pico-8 play session: hold → + tap 🅾, after a click and taps of 🅾, ❎, 🅾+❎, 🅾 in the second before t = 0

[t = 1 s] hold → ~1s, tap 🅾 ~2×
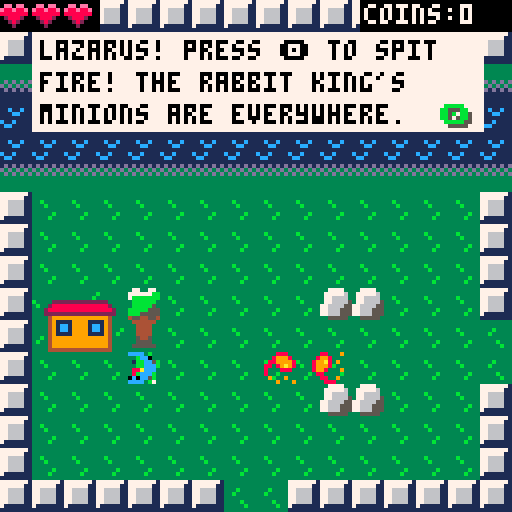
[t = 2 s] hold → ~2s, tap 🅾 ~4×
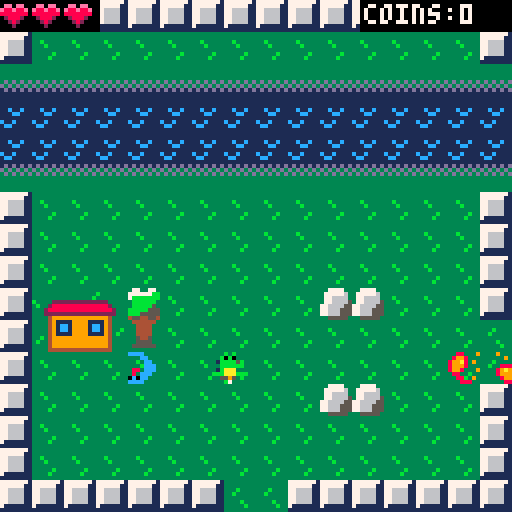
[t = 4 s] hold → ~4s, tap 🅾 ~7×
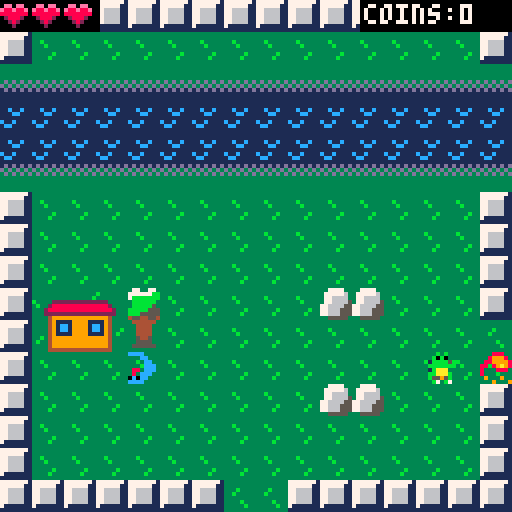
[t = 6 s] hold → ~6s, tap 🅾 ~10×
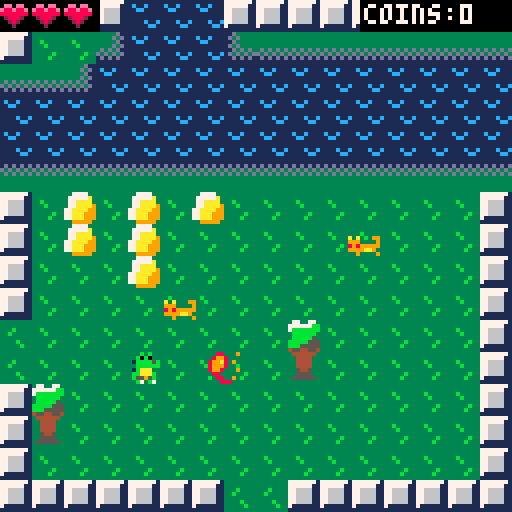
[t = 8 s] hold → ~8s, tap 🅾 ~14×
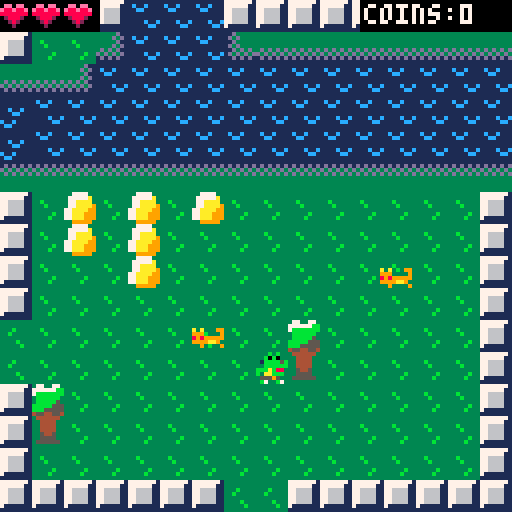

pico-8 cartridge
version 18
__lua__
--lazarus the lizard
--a simple rpg
wall=1
border=2
screenx=0
screeny=0
bulletdamage=1

screenx_old=-1
screenx_old=-1
hp=3
hpmax=3
money=0
string0="this message is a test"
string1="hooray for that"
showingstring=false
gameover=false
key0=false
key1=false
key2=false
bluefire=false
titlescreen=true
function _init()
	for y=0,16 do
		for x=0,16 do
			if (mget(x,y)==3) then
				player = new_player(x*8,y*8)
				--player = new_player(103*8,50*8)
				mset(x,y,1)
			end
		end
	end
	music(0)
	addnpcs()
end

function loadmap()
	ym = screeny/8
	xm = screenx/8
	for y=ym,ym+16 do
		for x=xm,xm+16 do
			if (mget(x,y)==9) then
				mset(x,y,1)
				e=new_enemy(x*8,y*8)
				e.numframes=0
				add(enemies,e)
			end
			if (mget(x,y)==29) then
				mset(x,y,1)
				e=new_enemy(x*8,y*8)
				e.numframes=0
				e.hp=2
				e.value=3
				e.shoots=true
				add(enemies,e)
			end
			
			if (mget(x,y)==129) then
				mset(x,y,96)
				e=new_enemy(x*8,y*8)
				e.numframes=0
				e.hp=2
				e.value=3
				e.shoots=true
				add(enemies,e)
			end
			
			if	(mget(x,y)==88)	then
				if(key0 and key1 and key2)then
					mset(x,y,01)
				end
			end
			if (mget(x,y)==30) then
				mset(x,y,27)
				e=new_enemy(x*8,y*8)
				e.numframes=0
				e.hp=2
				e.value=3
				e.shoots=true
				add(enemies,e)
			end
			
			if (mget(x,y)==10) then
				mset(x,y,27)
				e=new_enemy(x*8,y*8)
				e.numframes=0
				add(enemies,e)
			end
			
			if (mget(x,y)==25)then
				mset(x,y,1)
				e=new_enemy(x*8,y*8)
				e.initframe=25
				e.curframe=25
				e.value=2
				add(enemies,e)
			end
			if (mget(x,y)==26)then
				mset(x,y,27)
				e=new_enemy(x*8,y*8)
				e.initframe=25
				e.curframe=25
				e.value=2
				add(enemies,e)
			end
			if (mget(x,y)==46)then
				mset(x,y,27)
				e=new_enemy(x*8,y*8)
				e.initframe=25
				e.curframe=25
				e.value=5
				e.hp=2
				e.shoots=true
				add(enemies,e)
			end
			
			if (mget(x,y)==62)then
				mset(x,y,1)
				e=new_enemy(x*8,y*8)
				e.initframe=25
				e.curframe=25
				e.value=5
				e.hp=2
				e.shoots=true
				add(enemies,e)
			end
			
			if (mget(x,y)==128)then
				mset(x,y,96)
				e=new_enemy(x*8,y*8)
				e.initframe=25
				e.curframe=25
				e.value=5
				e.hp=2
				e.shoots=true
				add(enemies,e)
			end
			
			if (mget(x,y)==59)then
				mset(x,y,44)
				e=new_enemy(x*8,y*8)
				e.initframe=59
				e.curframe=59
				e.moves=false
				e.numframes=0
				e.takesdamage=false
				add(enemies,e)
			end
			
			if (mget(x,y)==43)then
				mset(x,y,44)
				e=new_enemy(x*8,y*8)
				e.initframe=43
				e.curframe=43
				e.moves=false
				e.numframes=0
				e.takesdamage=false
				add(enemies,e)
			end
			
			if (mget(x,y)==18 or mget(x,y)==23)then
				mset(x,y,44)
				e=new_npc(x*8,y*8,"",23)
				add(npc,e)
			end
		end
	end
	
end

function addnpcs()
	n1=new_npc(39*8,23*8,"",70)
	n1.text="the evil rabbit king"
	n1.text1="is threatening our land!"
	n1.text2="help us!"
	add(npc,n1)
	
	n1=new_npc(38*8,10*8,"",70)
	n1.text="the rocks that"
	n1.text1="are gold might mean"
	n1.text2="something important..."
	add(npc,n1)
	
	n1=new_npc(44*8,28*8,"",102)
	n1.text="hey there friend."
	n1.text1="ur a winner kiddo"
	n1.text2="don't u ever forget that."
	add(npc,n1)
	
	n1=new_npc(34*8,6*8,"",86)
	n1.text="to enter the rabbit king's"
	n1.text1="castle, you need 3 keys."
	n1.text2= "save reptile kind!"
	add(npc,n1)
	
	n1=new_npc(34*8,28*8,"",86)
	n1.text="visit the dragon shop"
	n1.text1="in the north to exchange"
	n1.text2= "coins for powerups."
	add(npc,n1)
	
	n1=new_npc(4*8,11*8,"",118)
	n1.text="lazarus! press 🅾️ to spit"
	n1.text1="fire! the rabbit king's"
	n1.text2= "minions are everywhere."
	add(npc,n1)
	
	n1=new_npc(99*8,2*8,"",86)
	n1.text="this key will help you"
	n1.text1="later on your quest!"
	n1.text2= "cost: 50 coins"
	add(npc,n1)
	
	n1=new_npc(103*8,2*8,"",86)
	n1.text="this extra hp lets you"
	n1.text1="take more damage!"
	n1.text2= "cost: 25 coins"
	add(npc,n1)
	
	n1=new_npc(107*8,2*8,"",86)
	n1.text="this blue fire"
	n1.text1="deals more damage!"
	n1.text2= "cost: 35 coins"
	add(npc,n1)
	
	n1=new_npc(102*8,12*8,"",86)
	n1.text="welcome! to buy an item,"
	n1.text1="stand on the tile by it."
	n1.text2= "make sure to bring coins."
	add(npc,n1)
	
	n1=new_npc(36*8,22*8,"",70)
	n1.text="hey lazarus. if you stand"
	n1.text1="in this health spring,"
	n1.text2= "your hp fills up!"
	add(npc,n1)
	
	add(doors,new_door(42*8,39*8,71*8,46*8,10,false))
	
	add(doors,new_door(71*8,47*8,42*8,40*8,0,false))
	add(doors,new_door(72*8,47*8,42*8,40*8,0,false))
	
	add(doors,new_door(70*8,32*8,87*8,30*8,10,true))
	add(doors,new_door(74*8,32*8,87*8,30*8,10,true))
	add(doors,new_door(70*8,16*8,87*8,30*8,10,true))
	add(doors,new_door(72*8,16*8,87*8,30*8,10,true))
	add(doors,new_door(79*8,5*8,87*8,30*8,10,true))
	add(doors,new_door(79*8,7*8,87*8,30*8,10,true))
	
	add(doors,new_door(95*8,21*8,51*8,53*8,0,false))
	add(doors,new_door(95*8,22*8,51*8,53*8,0,false))
	
	add(doors,new_door(42*8,8*8,103*8,14*8,0,false))
	
	add(doors,new_door(103*8,15*8,42*8,9*8,0,false))
	add(doors,new_door(104*8,15*8,42*8,9*8,0,false))
	
	add(doors,new_door(55*8,55*8,71*8,62*8,10,false))
	add(doors,new_door(71*8,63*8,55*8,56*8,0,false))
	add(doors,new_door(72*8,63*8,55*8,56*8,0,false))
	
	add(doors,new_door(102*8,48*8,103*8,46*8,10,false))
	add(doors,new_door(103*8,48*8,103*8,46*8,10,false))
	add(doors,new_door(104*8,48*8,103*8,46*8,10,false))
	add(doors,new_door(105*8,48*8,103*8,46*8,10,false))
	
	add(keys,new_key(1*8,62*8,0))
	add(keys,new_key(87*8,7*8,2))
	
	add(shops,new_shop_item(99*8,1*8,0,50))
	add(shops,new_shop_item(107*8,1*8,1,35))
	add(shops,new_shop_item(103*8,1*8,2,25))
	add(bosses,new_boss(97*8,35*8))
	
	add(npc,new_npc(115*8,43*8,"",70))
	add(npc,new_npc(117*8,43*8,"",70))
	add(npc,new_npc(121*8,43*8,"",86))
	add(npc,new_npc(123*8,43*8,"",118))
	
	add(npc,new_npc(114*8,44*8,"",118))
	add(npc,new_npc(116*8,44*8,"",86))
	add(npc,new_npc(120*8,44*8,"",86))
	add(npc,new_npc(122*8,44*8,"",102))
end

function collision(x,y,x2,y2)
	if(x>=x2-4 and y>=y2-4 and y<y2+4 and x<x2+4)then
		return true
	end
	return false
end

function collision2(x,y,x2,y2)
	if(x>=x2-8 and y>=y2-8 and y<y2+8 and x<x2+8)then
		return true
	end
	return false
end
-->8
--update
function _update()
	if(showingstring)then
		if(btnp(4))then
			showingstring=false
		end
	elseif(gameover==false and titlescreen==false)then
		foreach(npc,function(o) o:update() end)
		player:update()
		foreach(bosses,function(o) o:update() end)
		foreach(enemies,function(o) 
			if(o.x>screenx and o.y>screeny and o.x<screenx+128 and o.y<screeny+128)then	
				o:update() 
			end
		end)
		foreach(bullets,function(o) o:update() end)
		foreach(coins,function(o) o:update() end)
		if(hp<=0)then
			gameover=true
			sfx(19)
			music(63)
		end
	end
end
-->8
--draw
function _draw()
	cls()
	camera(screenx,screeny)
	map(0,0,0,0,128,128,0)
	if(gameover==false)then
		player:draw()
	end
	foreach(npc,function(o) o:draw() end)
	foreach(enemies,function(o) o:draw() end)
	foreach(bullets,function(o) o:draw() end)
	foreach(coins,function(o) o:draw() end)
	foreach(shops,function(o) o:draw() end)
	foreach(keys,function(o) o:draw() end)
	foreach(bosses,function(o) o:draw() end)
	camera(0,0)
	rectfill(0,0,24,7,0)
	rectfill(90,0,128,7,0)
	print("coins:"..money,91,1,7)
	palt(0,true)
	
	if(key0==true)then
		rectfill(0,120,8,128,0)
		spr(63,0,120)
	end
	if(key1==true)then
		rectfill(8,120,16,128,0)
		pal(14,7)
		pal(8,10)
		pal(2,9)
		spr(63,8,120)
		pal()
	end
	if(key2==true)then
		rectfill(16,120,24,128,0)
		pal(14,7)
		pal(8,12)
		pal(2,1)
		spr(63,16,120)
		pal()
	end
	
	if(hpmax>3)then
		rectfill(0,0,32,7,0)
		if(hp>3.5)then
			spr(56,24,0)
		elseif(hp>3)then
			spr(57,24,0)
		else
			spr(58,24,0)
		end
	end
	
	if(hp>2.5)then
		spr(56,16,0)
	elseif(hp>2)then
		spr(57,16,0)
	else
		spr(58,16,0)
	end
	
	if(hp>1.5)then
		spr(56,8,0)
	elseif(hp>1)then
		spr(57,8,0)
	else
		spr(58,8,0)
	end
	
	if(hp>.5)then
		spr(56,0,0)
	elseif(hp>0)then
		spr(57,0,0)
	else
		spr(58,0,0)
	end
	
	if(showingstring)then
		rectfill(8,8,120,32,7)
		print(string0,10,10,0)
		print(string1,10,18,0)
		print(string2,10,26,0)
		print("🅾️",111,27,5)
		print("🅾️",110,26,11)
	end
	
	if(ending)then
		rectfill(8,8,120,64,3)
		print("lazarus has saved",10,10,11)
		print("the land!",10,16,11)
		print("the rabbit king has been",10,24,11)
		print("defeated, and peace has been",10,30,11)
		print("restored!",10,36,11)
		print("thanks for playing! :)",10,48,11)
	end
	
	if(titlescreen)then
		rectfill(8,8,120,120,0)
		print("lazarus the lizard!",10,10,7)
		print("arrows - move lazarus",10,20,7)
		print("🅾️ - spit fire, talk",10,26,7)
		print("press 🅾️ to begin",32,96+8,7)
		
		print("the evil rabbit king has",10,48,7)
		print("taken over the land.",10,48+8,7)
		print("it's up to lazarus lizard",10,48+24,7)
		print("to defeat him.",10,48+32,7)
		spr(106,10,96,2,2)
		
		if(btn(4))titlescreen=false
	end
	
	if(gameover)then
		rectfill(8,8,120,64,2)
		print("lazarus has died. :(",10,10,8)
		print("press 🅾️ to restart",10,30,8)
		if(btnp(4))then
			player.x=2*8
			player.y=11*8
			player.tx=-1
			player.ty=-1
			hp=1
			music(0)
			gameover=false
		end
	end
	palt(0,false)	
end
-->8
--player
bulletsleft=2
bullets = {}
coins = {}
ending = false

function new_player(ix,iy)
	local p={
		x=ix,
		y=iy,
		tx=-1,
		ty=-1,
		lastmovex=0,
		lastmovey=0,
		--animation variables
		initframe=3,
		numframes=3,
		framedelay=4,
		framedelaycount=0,
		currentframe=3,
		animating=true,
		flipped=false,
		hurtcolor=0,
		bulletspeedx=2,
		bulletspeedy=0,
		
		move=function(self)
			self.animating=true
			self.initframe=3
			self.framedelay=4
			self.numframes=3
			
			
			if(self.ty!=-1) then
				if(self.ty>self.y) then
					self.y+=1
					self.initframe=35
				end
				if(self.ty<self.y) then
					self.y-=1
					self.initframe=19
				end
			end
			
			if(self.tx!=-1) then
				if(self.tx>self.x) then
					self.x+=1
					self.flipped=false
					self.initframe=3
				end
				if(self.tx<self.x) then
					self.x-=1
					self.flipped=true
					self.initframe=3
				end
			end
			if(self.tx==self.x) then
				self.tx=-1
			end
			
			if(self.ty==self.y) then
				self.ty=-1
			end
		end,	
		input=function(self)
		
			self.animating=false
			self.framedelay=4
			self.numframes=0
			if(btn(0)) then
				n=self.x-8
				self.lastmovex=-8
				self.lastmovey=0
				self.bulletspeedx=-2
				self.bulletspeedy=0
				if(fget(mget(n/8,self.y/8))!=wall) then
					self.tx=n
				end
			elseif(btn(1)) then
				n=self.x+8
				self.lastmovex=8
				self.lastmovey=0
				self.bulletspeedx=2
				self.bulletspeedy=0
				if(fget(mget(n/8,self.y/8))!=wall) then
					self.tx=n
				end
			elseif(btn(2)) then
				n=self.y-8
				self.lastmovey=-8
				self.lastmovex=0
				self.bulletspeedx=0
				self.bulletspeedy=-2
				if(mget(self.x/8,n/8)!=105 and fget(mget(self.x/8,n/8))!=wall) then
					self.ty=n
				end
			elseif(btn(3)) then
				n=self.y+8
				self.lastmovey=8
				self.lastmovex=0
				self.bulletspeedx=0
				self.bulletspeedy=2
				if(fget(mget(self.x/8,n/8))!=wall) then
					self.ty=n
				end
			end
		end,
		
		collide_enemies=function(self,e,kb)
			if(collision(self.x,self.y,e.x,e.y))then
				if(kb and(self.lastmovex!=0 or self.lastmovey!=0))then
					self.x-=self.lastmovex
					self.y-=self.lastmovey
				elseif(kb==true)then
					self.x-=e.lastmovex
					self.y-=e.lastmovey
				end
				
				if(kb==false)then
					e.remove(e)
				end
				
				self.tx=flr(self.x/8)*8
				self.ty=flr(self.y/8)*8
				hp-=e.damage
				sfx(6)
				self.hurtcolor=5
			end
			
		end,
		ending=function(self)
			ending=true
			self.tx=self.x+64
			music(17)
		end,
		update=function(self)
			if(not ending)then
				if(self.x>111*8)then
					self.ending(self)
				end
			end
			if(self.x==8*36 and self.y==8*23)then
				if(hp<hpmax)then
					hp=hpmax
					sfx(20)
				end
			end
			foreach(doors,function(d)
				if(collision(self.x,self.y,d.x,d.y))then
					music(d.mus)
					self.x=d.newx
					self.y=d.newy
					self.tx=-1
					self.ty=-1
					if(d.spawnenemy)then
						d.enemies(d)
					end
				end
			end)
			foreach(keys,function(d)
				if(collision(self.x,self.y,d.x,d.y))then
					sfx(21)
					if(d.col==0)then
						key0=true
					end
					if(d.col==1)then
						key1=true
					end
					if(d.col==2)then
						key2=true
					end
					del(keys,d)
				end
			end)
			foreach(shops,function(d)
				if(collision(self.x,self.y,d.x,d.y))then
					d.buy(d)
				end
			end)
			foreach(enemies,function(b)self.collide_enemies(self,b,true)end)
			foreach(bullets,function(b)
				if(b.player==false)then
					self.collide_enemies(self,b,false)
				end
			end)
			if(not ending and self.tx==-1 and self.ty==-1) then
				self.input(self)
			else
				self.move(self)
			end
			screenx=flr(self.x/128)*128
			screeny=flr(self.y/128)*128
			
			if(screenx!=screenx_old
				or screeny!=screeny_0ld) then
					screeny_old=screeny
					screenx_old=screenx
					loadmap()
			end
			
			
			if(showingstring==false and btnp(4) and bulletsleft>0)then
				sfx(4)
				b=new_fireball(self.x,self.y,self.bulletspeedx,self.bulletspeedy)
				b.player=true
				add(bullets,b)
				bulletsleft-=1
				if(self.bulletspeedx!=0)then
					self.initframe=51
					self.framedelay=20
					self.framedelaycount=0
				end
				if(self.bulletspeedy>0)then
					self.initframe=52
					self.framedelay=20
					self.framedelaycount=0
				end
			end
		end,
		
		draw=function(self)
			local cf=self.currentframe
			local fd=self.framedelay
			local inf=self.initframe
			local nf=self.numframes
			if(self.hurtcolor>0)then
				self.hurtcolor-=1
				pal(11,10)
				pal(10,11)
			end
			palt(15,true)
			spr(cf,self.x,self.y,1,1,self.flipped,false)
			palt(15,false)
			pal()
			self.framedelaycount+=1
			if(self.framedelaycount>=fd)then
				self.framedelaycount=0
				self.currentframe+=1
				
				if(self.currentframe>inf+nf) then
					self.currentframe=inf
					if(self.initframe==51)then
					self.initframe=3
					end
					if(self.initframe==52)then
					self.initframe=35
					end
				end
				if(self.currentframe<inf) then
					self.currentframe=inf
				end
			end
		end
	}
	return p
end

function new_fireball(ix,iy,isx,isy)
	local b={
		x=ix,
		y=iy,
		sx=isx,
		sy=isy,
		sprite=12,
		initsprite=12,
		maxspr=15,
		imgdelay=1,
		player=true,
		
		update=function(self)
			self.x+=self.sx
			self.y+=self.sy
			if(fget(mget(flr(self.x/8),flr(self.y/8)))==wall)then
				self.remove(self)
			end
			if(self.x<screenx or self.x>screenx+128 or self.y<screeny or self.y>screeny+128)then
				self.remove(self)
			end
		end,
		
		remove=function(self)
			del(bullets,self)
			if(self.player)then
				bulletsleft+=1
			end
		end,
		
		draw=function(self)
			self.imgdelay-=1
			if(self.imgdelay==0)then
				self.imgdelay=2
				self.sprite+=1
				if(self.sprite>self.maxspr)then
					self.sprite=self.initsprite
				end
			end
			
			palt(0,true)
			if(self.player)then
				if(bluefire)then
					pal(8,1)
					pal(9,12)
					pal(10,7)
				end
			end
			spr(self.sprite,self.x,self.y)
			palt(0,false)
			pal()
		end
	}
	return b
end

function new_coin(ix,iy,iv)
	local c={
		x=ix,
		y=iy,
		value=iv,
		sprite=7,
		sprdelay=2,
		update=function(self)
			self.sprdelay-=1
			if(self.sprdelay<0)then
				self.sprite+=1
				self.sprdelay=2
			end
			if(self.sprite>8)then
				self.sprite=7
			end
			
			if(collision(self.x,self.y,player.x,player.y))then
				sfx(5)
				money+=self.value
				del(coins,self)
			end
		end,
		draw=function(self)
			palt(0,true)
			spr(self.sprite,self.x,self.y)
			palt(0,false)
		end
	}
	return c
end
-->8
--enemies
enemies = {}
function new_enemy(ix,iy)
	local e =
	{
		x=ix,
		y=iy,
		initframe=9,
		numframes=1,
		curframe=9,
		frametick=0,
		tx=-1,
		ty=-1,
		tk=0,
		lastmovex=8,
		lastmovey=0,
		damage=.5,
		value=1,
		moves=true,
		hp=1,
		takesdamage=true,
		damagecolors=0,
		shoots=false,
		select_location=function(self)
			r=flr(rnd(4))
			if(self.shoots)then
				r=flr(rnd(8))
			end
			if(r==0)then
				n=self.x+8
				if(fget(mget(n/8,self.y/8))!=wall
						and fget(mget(n/8,self.y/8))!=border ) then
					self.tx=n
					self.lastmovex=8
					self.lastmovey=0
				end
			elseif(r==1)then
				n=self.x-8
				if(fget(mget(n/8,self.y/8))!=wall
						and fget(mget(n/8,self.y/8))!=border ) then
					self.tx=n
					self.lastmovex=-8
					self.lastmovey=0
				end
			elseif(r==2)then
				n=self.y+8
				if(fget(mget(self.x/8,n/8))!=wall
				and fget(mget(self.x/8,n/8))!=border) then
					self.ty=n
					self.lastmovex=0
					self.lastmovey=8
				end
			elseif(r==3)then
				n=self.y-8
				if(fget(mget(self.x/8,n/8))!=wall
				and fget(mget(self.x/8,n/8))!=border) then
					self.ty=n
					self.lastmovex=0
					self.lastmovey=-8
				end
			else
				sfx(11)
				b=new_fireball(self.x,self.y,self.lastmovex/4,self.lastmovey/4)
				b.player=false
				b.sprite=11
				b.initsprite=11
				b.maxspr=11
				b.damage=self.damage
				add(bullets,b)
				self.tk=0
			end
			
			if(self.tx!=-1 or self.ty!=-1) then
				self.tk=0
			end
		end,
		move=function(self)
			self.numframes=1
			spd=1
			if(self.initframe==25)then
				spd=1
			end
			
			if(self.ty!=-1) then
				if(self.ty>self.y) then
					self.y+=spd
				end
				if(self.ty<self.y) then
					self.y-=spd
				end
			end
			
			if(self.tx!=-1) then
				if(self.tx>self.x) then
					self.x+=spd
				end
				if(self.tx<self.x) then
					self.x-=spd
				end
			end
			if(self.tx==self.x) then
				self.tx=-spd
			end
			
			if(self.ty==self.y) then
				self.ty=-spd
			end
		end,
		
		update=function(self)
			self.tk+=1
			spd=15
			if(self.initframe==25)then
				spd=5
			end
			if(self.moves==true and self.tk>=spd and 
			self.tx==-1 and 
			self.ty==-1) then
				self.select_location(self)
			elseif(self.moves==true and self.tx!=-1 or self.ty!=-1)then
				self.move(self)
			end
			
			foreach(bullets,function(o) 
				if(collision(self.x,self.y,o.x,o.y))then
					if(o.player)then
						if(self.takesdamage==true)then
							self.die(self)
							o.remove(o)
						end
					end
				end
			end)
		end,
		remove=function(self)
			self.die(self)
		end,
		die=function(self)
			sfx(7)
			self.hp-=bulletdamage
			if(self.hp<=0)then
				del(enemies,self)
				add(coins,new_coin(self.x,self.y,self.value))
			else
				self.damagecolors=6
			end
		end
		,
		draw=function(self)
			palt(0,true)
			
			
			if(self.damagecolors>0)then
				pal(9,7)
				pal(8,7)
				self.damagecolors-=1
			elseif(self.hp==2)then
				pal(9,12)
				pal(10,1)
				pal(8,4)
				pal(12,15)
				pal(4,11)
			end
			
			if(self.frametick>7)then
				self.frametick=0
				self.curframe+=1
			else
				self.frametick+=1
			end
			if(self.curframe>self.numframes+self.initframe)then
				self.curframe=self.initframe
			end
			spr(self.curframe,self.x,self.y)
			pal()
			palt(0,false)
		end
	}
	return e
end


-->8
--villages
npc={}
doors={}
keys={}
function new_key(ix,iy,c)
	local k={
	x=ix,
	y=iy,
	col=c,
	draw=function(self)
		palt(0,true)
		if(self.col==1)then
			pal(14,7)
			pal(8,10)
			pal(2,9)
		end
		if(self.col==2)then
			pal(14,7)
			pal(8,12)
			pal(2,1)
		end
		spr(63,self.x,self.y)
		palt(0,false)
		pal()
	end
	}
	return k
end
function new_door(ix,iy,nx,ny,m,spe)
	local d = {
	x=ix,
	y=iy,
	newx=nx,
	newy=ny,
	mus=m,
	spawnenemy=spe,
	enemies=function(self)
		e=new_enemy(83*8,29*8)
		e.initframe=25
		e.curframe=25
		e.value=5
		e.hp=2
		e.shoots=true
		add(enemies,e)
		e=new_enemy(87*8,26*8)
		e.initframe=25
		e.curframe=25
		e.value=5
		e.hp=2
		e.shoots=true
		add(enemies,e)
		e=new_enemy(90*8,26*8)
		e.initframe=25
		e.curframe=25
		e.value=5
		e.hp=2
		e.shoots=true
		add(enemies,e)
		e=new_enemy(92*8,19*8)
		e.initframe=25
		e.curframe=25
		e.value=5
		e.hp=2
		e.shoots=true
		add(enemies,e)
		e=new_enemy(82*8,20*8)
		e.initframe=25
		e.curframe=25
		e.value=5
		e.hp=2
		e.shoots=true
		add(enemies,e)
	end
	}
	return d
end
function new_npc(ix,iy,is,isprite)
	local n = {
		x=ix,
		y=iy,
		text=is,
		text1="",
		text2="",
		sprite=isprite,
		curframe=isprite,
		frametick=0,
		
		update=function(self)
			if(abs(player.x-self.x)<=8 and abs(player.y-self.y)<=8)then
				if(btnp(4) and self.text!="")then
					showingstring=true
					string0=self.text
					string1=self.text1
					string2=self.text2
					sfx(12)
				end
			end
		end,
		
		drawmessagebox=function(self)
		
		end,
		
		draw=function(self)
			palt(0,false)
			palt(15,true)
			self.frametick+=1
			if(self.frametick>8)then
				self.curframe+=1
				self.frametick=0
				if(self.sprite+1<self.curframe)then
					self.curframe=self.sprite
				end
			end
			spr(self.curframe,self.x,self.y)
			palt(15,false)
		end
	}
	return n
end
-->8
--shop items
shops={}
function new_shop_item(ix,iy,i,pr)
	local i={
	x=ix,
	y=iy,
	col=c,
	item=i,
	price=pr,
	buy=function(self)
		if(self.item==0 and money>=self.price)then
			sfx(21)
			key1=true
			del(shops,self)
			money-=self.price
		end
		if(self.item==1 and money>=self.price)then
			sfx(21)
			bluefire=true
			bulletdamage=2
			del(shops,self)
			money-=self.price
		end
		if(self.item==2 and money>=self.price)then
			sfx(21)
			hpmax=4
			hp+=1
			del(shops,self)
			money-=self.price
		end
	end,
	draw=function(self)
		print(self.price,self.x+8,self.y+8,7)
		if(self.item==0)then
			pal(14,7)
			pal(8,10)
			pal(2,9)
			spr(63,self.x+8,self.y)
			pal()
		end	
		if(self.item==1)then
			pal(8,1)
			pal(9,12)
			pal(10,7)
			spr(12,self.x+8,self.y)
			pal()
		end	
		if(self.item==2)then
			spr(56,self.x+8,self.y)
			pal()
		end	
	end
	}
	return i
end
-->8
--bosses
bosses = {}
function new_boss(ix,iy)
	local e =
	{
		x=ix,
		y=iy,
		sx=1.5,
		damage=1,
		initframe=76,
		curframe=76,
		frametick=4,
		hp=10,
		deathframe=0,
		damaged=false,
		takedamage=function(self)
			if(not self.damaged)then
				self.hp-=bulletdamage
				self.frametick=8
				self.damaged=true
				if(self.hp<=0)then
					music(99)
				end
			end
		end,
		update=function(self)
			foreach(bullets,function(o) 
				if(collision2(self.x,self.y,o.x,o.y))then
					if(o.player)then
						o.remove(o)
						sfx(7)
						self.takedamage(self)
					end
				end
			end)
			if(player.x>96*8 and player.y<47*8 and player.y>32*8)then
				if(not self.damaged and self.hp>0)then
					self.x+=self.sx
				end
				if(self.x>109*8)then
					self.sx=-1.5
				end
				if(self.hp>0 and rnd(40/(11-self.hp))<1)then
					sfx(11)
					b=new_fireball(self.x+8,self.y+8,0,2)
					b.player=false
					b.sprite=117
					b.initsprite=117
					b.maxspr=117
					b.damage=self.damage
					add(bullets,b)
				end
				if(self.x<96*8)then
					self.sx=1.5
				end
			else
				self.hp=10
			end
		end,
		draw=function(self)
			if(self.damaged)then
				pal(6,15)
				pal(15,11)
			end
			if(self.deathframe>=1)then
				pal(10,8)
			end
			if(self.deathframe>=2)then
				pal(15,8)
			end
			if(self.deathframe>=3)then
				pal(6,8)
			end
			if(self.deathframe>=4)then
				pal(1,8)
			end
			if(self.deathframe>=5)then
				pal(5,8)
			end
			if(self.deathframe>=7)then
				del(bosses,self)
				mset(110,41,96)
				mset(111,41,96)
				mset(110,42,96)
				mset(111,42,96)
				sfx(23)
			end
			spr(self.curframe,self.x,self.y,2,2)
			self.frametick-=1
			if(self.frametick==0)then
				if(self.hp<=0)then
					self.deathframe+=1
					self.frametick=8
					for b in all(bullets) do del(bullets,b) end
					sfx(22)
				else
					self.frametick=4
				end
				self.damaged=false
				if(self.curframe==76)then
					self.curframe=78
				elseif(self.curframe==78)then
					self.curframe=76
				end
			end
			pal()
			rectfill(101*8,33*8,106*8,33*8+4,9)
			rectfill(101*8,33*8,106*8-(self.hp*4),33*8+4,5)
			rectfill(101*8,34*8,105*8,35*8-2,7)
			print("boss hp",101.5*8-1,34*8+1,0)
		end
	}
	return e
end
__gfx__
000000003333333377777771fffbfbfffffbfbfffffbfbfffffbfbff000770000007700000000000000000000000000090009000008800090008880000888000
000000003333333377777711ffb0b0ffffb0b0ffffb0b0ffffb0b0ff007aaa000007a00000000000000000000000000000900090089980000089998009008800
0000000033b3333377666611f1bbbb5bf1bbbb5bf1bbbb5bf1bbbb5b07a44a90000aa000a0a0009900000000000ee00000000008899a80900889999800000880
00000000333b333377666611ffbbbbbbffbbbbbbffbbbbbbffbbbbbb07a49a90000aa00099900009a0a0009900e88200088800088999800088089a9890008998
000000003333333377666611f1baaafff1baaafff1baaafff1baaaff07a49a90000aa000898999999990000900e8820089a98088899800098000888000089998
0000000033333b3377666611fbbaaabfffbbbaf7fbbaaabfbbbaaabb07a49a90000aa0009999aa9089899999000220008999988008800000800000000908a998
000000003333b33371111111fb5595bfbb5595bbfb5595bfff5595ff00aaa900000a9000000900909999aa900000000008999800008800900900090000089980
000000003333333311111111ffb7fb7f7fffffffffb7fb7ffffb7fff000990000009900000090090009000090000000000888000000888000009000990008800
000000003377773311111111fffbfbfffffbfbfffffbfbfffffbfbff11111111111111110000000000000000a9aaaaaa3333333333333333aaaaaaaa33333333
00000000377777631c11c111ffbbbbbfffbbbbbfffbbbbbfffbbbbbf1c11c111111111114840000000000000aaaaaa9a3333333333333333aaaaaaaa33333333
000000003776666311cc1111ffbb1bbfffbb1bbfffbb1bbfffbb1bbf11cc1111111111118888000048400000aaaaaaaaa3a3a3a333333333aaaaaaaaa3a3a333
000000003776666511111111ffbbbbbfffbbbbbfffbbbbbfffbbbbbf1111111111c11c118008800088880000aa9aaaaaaaaaaaaa33331113aaaa111aaaa9aa33
000000007766665511111111fbbb1bbbfbbb1bbbfbbb1bbbfbbb1bbb11111111111cc111008c880080088080aaaaaa9aaaa9aaaa33331333aaaa1aaa9aaaa333
00000000776665551111c11cfbbbbbbbfbbbbbbffbbbbbbbffbbbbbb1111c11c11111111008c8808008c88809aaaaaaaaaaaaaaa33333133aaaaa1aaaaaaaa33
000000007766655511111cc1ff55555fff55555fff55555fff55555f11111cc1c11c1111000cc888000cc800aaaaaaa99aaaaaaa33333313aaaaaa1aaaaaa333
000000003355555311111111ffbfffbfffffffbfffbfffbfffbfffff111111111cc111110008080000880880aaaa9aaaaaaa9aaa33331113aaaa111aaaaaaa33
000000003773377333333333fffbfbfffffbfbfffffbfbfffffbfbff33333333111111113333d3d111d33333aaaaaaaaaaaaaaaaa9aaaa33a1111aaaaaa9aa33
00000000777777bb33333333ffb0b0bfffb0b0bfffb0b0bfffb0b0bf333333331d1d1d1d33333d111d3d3333aaaaa9aaaaaaa9aaaaaaa333a1aaaaaaaaaaa333
000000007bbbbbbb333b3333ff5bbb5fff5bbb5fff5bbb5fff5bbb5f33333333d3d3d3d33333d3d111d33333aaaaaaaaaa9aaaaaaaaaaa33a11aaaaaaaaaaa33
000000003bbbbbb333b33333ffbbbbbfffbbbbbfffbbbbbfffbbbbbf333333333d3d3d3d33333d111d3d3333aaaaaaa9aaaaaaaaaaa9a333a1aa111aaaaa9333
000000003bbbbb5333333333fbaaaaabfbaaaaabfbaaaaabfbaaaaab3d3d3d3d333333333333d3d111d33333a9aaaaaaaaaaaaa99aaaaa33a1aa1aaaaaaaaa33
00000000bbbbb5553333b333fbaaaaabff7aaaabfbaaaaabfbaaaa7fd3d3d3d33333333333333d111d3d3333aa7777aaaaaa9aaaaaaaa333aaaaa1aaa3a3a333
00000000bbb5555533333b33ff55955fffb5955fff55955fff5595bf1d1d1d1d333333333333d3d111d33333a77bb77aaaaaaaaaaaaaaa33aaaaaa1a33333333
000000004554455433333333ff7fff7fffffffffff7fff7fffffffff111111113333333333333d111d3d3333a73bbb7a9aaaaaaaaaaaa333aaaa111a33333333
000000003444444311111111fffbfbfffffbfbff1111111111d3333333333d11000000000000000000000000abbbb3b3aa6666aaff4444ff3111133300000000
000000003344443311d1d1d1ffb0b0ffffb0b0bf1d1d1d111d3d33333333d3d10ee0ee000ee0110001101100ab3bbbbaa666665af499991f313333330ee00000
00000000334444331d3d3d3df1bbbb5bff5bbb5fd3d3d3d111d3333333333d11e88e88e0e88e1110111111103bbbbb3aa665555a499aa45031133333e00e0000
000000003344443311d3d3d3ffbbbbbbffb888bf3d3d3d111d3d33333333d3d1888888808888111011111110abbbbbbaa6655551441a910031331113e0088888
00000000335445331d3d3333bbbab88ffbb888bb3333d3d111d3d3d33d3d3d11028882000288110001111100a3b3bb3366555511494444503133133380080808
000000003355553311d33333bfaabbbfffabbbaf33333d111d3d3d3dd3d3d3d1002820000028100000111000933bb33966555111494444503333313380020002
00000000355555531d3d3333f55595ffff55955f3333d3d111d1d1d11d1d1d110002000000020000000100009333333966555111495555503333331302200000
000000003333333311d33333fb7ffb7ff7bfffb733333d111111111111111111000000000000000000000000a999999aaa11111a000000003333111300000000
333333333333333333333333333333333333333333333333ffffffffffffffff33777733333333333337c3333333333300000600060000000000060006000000
3333333333333333b33333333333333333333333b3333333ffffffffffffffff377777a333333333337ccc333333333300006f606f60000000006f606f600000
333333333333333b33333333333333333333333b33333333ffffffffffffffff377aaaa3333333e337ccccc33e3333330000af606fa000000000af606fa00000
b33332222222222222233333b33331111111111111133333ffffffffffffffff377aaaa933333e8833555533e88333330000afa8afa000000000afa8afa00000
3b33288888888888888233333b331cccccccccccccc133331b1fcccfffffcccf77aaaa993333e8888361163e888833330000aaaaaaa000000000aaaaaaa00000
3332888888888888888823333331cccccccccccccccc1333bbbccccc1b1ccccc77aaa99933333515331cc1335153333300006166616000000000616661600000
333222222222222222222333333111111111111111111333fffcccccbbbccccc77aaa999333331c1331111331c13333300066116116600000006611611660000
333349999999999999943333333349999999999999943333fffbfffbfffbfffb3399999333333716336666336163333300066666666600000006666666660000
333349111199991111943333333333333333333333333333ffffffffff77f4ff7777777533333766666116666663333300066161616600000006616161660000
3333491cc199991cc1943333333333377777777773333333ff77f4fff88ff4ff7cc6666533337766661cc1666665333300006616166066000660661616600000
3333491cc199991cc19433b3333337777777777666633333f88ff4ff817844f47cc6666533337611161111611165333300066666666666000666666666660000
333349111199991111943b33333377766000000666663333817844f488888ff47c6aa6653333761c16000061c1653333006666fff6666000006666fff6666000
33b34999999999999994333333377666600000066666533388888ff4ffa88848766aa6653333761c10000001c165333300666fffff60000000006fffff666000
3b3349999999999999943333337766666000000666665533ffa88848ffaa8888766a688533337611100000011165333300006fff666660000066666fff600000
333349999999999999943333337766666000000666655533ffaaa888ff8aa8ff7666688533337666600000066655333300666660656560000065656066666000
333344444444444444443333335555555000000555555533f78f78fff78f78ff5555585533337666500000055555333300656560000000000000000065656000
666656651999999166667667666666666666666666666666ffffffffffffffff28282828c1c1c1c10000bb0bb000000000000000000000000000000000000000
6566666610000001676666666666866666cccc6666aaaa66ffffffffffffffff828282821c1c1c1c000b77b77b00000000000000000000000000000000000000
666667661000000166666766668886666c6666c66a6666a6ffffffffffffffff28282828c1c1c1c1001b71771b00000000000000000000000000000000000000
666666661000000166666666666686666c6666c66666aa66fffffffdfffffffd828282821c1c1c1c011b71771b00000000000000000000000000000000000000
666766669000000966676666666686666666cc66666666a6fffffffa0d0ffffa28282828c1c1c1c1001bbbbbbbb3b30000000000000000000000000000000000
6666666690000009666666666666866666cc66666a6666a60d0dadddddddaddd828282821c1c1c1c000bbbbbbbbbbb0000000000000000000000000000000000
656666769000000967666676668888866cccccc666aaaa66ddddddadffddddad28282828c1c1c1c1001bbbbbbbbbbb0000000000000000000000000000000000
666666664000000466666666666666666666666666666666ffdfffdffffdfdff828282821c1c1c1c011bbbaaaa00000000000000000000000000000000000000
111111111111111177777777ccc11ccc0000000000aaaa00ccccfffffffccccf6dddddd66666666600bbbbaaaab0000000000000000000000000000000000000
1cccccc117ccccc17bbb0bb3cc1771cc000000000a9999a0fffccffffccccfff6d555516666776660bbbbbaaaabb000000000000000000000000000000000000
17cccc711ccc7c717b0000b3c17ccc1c00000000a988889affffccffcccfffff66d5516666777766bbbbbbaaaabbb00000000000000000000000000000000000
1cccccc11cccccc170bb0bb317ccccc100000000a98ff89affffcccffccccfff66d5516666777766bbb5555955bbb00000000000000000000000000000000000
1ccc7cc11cccc7c17b0000b317ccccc100000000a98ff89af88fcccff88cccff66d55166677777167b755559557b700000000000000000000000000000000000
17ccccc117ccccc17bb0bb0371cccc1700000000a988889af8fcccfff8ffcccf66d5516667777116000bbb0bbb00000000000000000000000000000000000000
1cccc7c11ccc7cc17b0000b3cc1cc17c000000000a9999a00c0ccfff0c0cccff6d55551667771116000bbb0bbb00000000000000000000000000000000000000
111111111111111133303333ccc117cc0000000000aaaa00ccccffffcccccfff6d11111666111166000b7b7b7b70000000000000000000000000000000000000
2020202020202020202020202020202020202020202020222220202020202020202121212121212121212121212121212121a220202020222220202020202020
20202020202026202620262020202020ffffffffffffffffffffffffffffffff2020202020202020202020202020202020202020202020202020202020202020
20101010101010101010101010101020201010101010101010101210101010202021212121212121212121212121212121231010101010101010101010101020
20060606062036204620562006060620ffffffffffffffffffffffffffffffff2086868686868686868686868686862020060606060606060606060606060620
20101010101010101010101010101020201010101011101010101310101010202082828282828282828282532121212121a21010101010101010101010101020
20060606060606060606060606060620ffffffffffffffffffffffffffffffff2086868686868686868686868686862020060606060606060606060606060620
20c1c1c1c1c1c1c1c1c1c1c1c1c1c12020c1c1c1c1c1c1c1c1c1c1c1c1c1c12020c1c1c1c1f11010101010105321212121a21010101010101010101010101020
20060606060606060606060606060620ffffffffffffffffffffffffffffffff2086868686868686868686868686862020060606060606060606060606060620
20b1b1b1b1b1b1b1b2b1b1b1b1b1b12020b1b1b1b1b1b1b1b1b1b1b1b1b1b12020b1b1b1b1b1f110101010101053212121a21010101010101010101010101020
20060606060606060606060606060620ffffffffffffffffffffffffffffffff2086868686868686868686868686862020060606060606060606060606060620
20b1b1e2b1b1b1b1b3b1b1b1b1b1b12020b1b1b1b1b1b1b1b1b1b1b1b1b1b12020b1b1b1b1b1b1f1111010101110532121a21010101010101010101210121020
20060606060606060606060606060620ffffffffffffffffffffffffffffffff2020969696969696969696969696202020060606060606060606060606060620
20b1b1b1b1b1b1b1b1b1b1b1b1b1b12020b1b1b2b1b1b1b1b1b1b1c3c3b1b2c2c2b1b1b1b1b1b1d2121010101210108282101010101110101010101310131020
20060606060606060606060606060620ffffffffffffffffffffffffffffffff2020060606060606060606060606202020060606060606060606060606060620
20b1b1b2b1a1b1b1b1b1b1b2b1e2b1c2c2b1b1b3b1b1b1b1b1b1b1b1c3b1b3c2c2b1b1b1b1b1b1d2133545551310102222101010101010101010101010101020
20060606060606060606060606060620ffffffffffffffffffffffffffffffff2020060606060606060606060606202020060606060606060606060606060620
20b1b1b3b1b1b1b1b1b1b1b3b1b1b1c2c2b1b1b1b1b1a1b1b1b1b1b1b1b1b12020b1b1b1b1b1b1d211d1d1d11110102222101011101010101010101010101020
20060606060606060606060606060620ffffffffffffffffffffffffffffffff2020868686868686868686868686202020060606060606060606060606060620
20b1b1b1b1b1b1b2b1b1b1b1b1b1b12020c3b1b1b1b1b1b1b1b1b1b1b1b1b12020b1b1b1b1b1b1d2101010101010102020101010101010101010101010101120
20060606060606060606060606060620ffffffffffffffffffffffffffffffff2020868686868686868686868686202006060606060606060606060606060620
20b2b1b1b1b1b1b3b1b1b1b1b1b2b12020c3c3a1b1b1b1b1b1b1b1b1b1b1b12020b1b1b1b1b1b1f2101010101010102020101010101010101010101010101020
20060606060606060606060606060620ffffffffffffffffffffffffffffffff2020868686868686868686868686202006060606060606060606060606060620
20b3b1b1b1b1b1b1b1b1b1b1b1b3b12020b1b1b1b1b1b1b1b1b1b1b1b1b1b12020b1b1b1b1b1f210101010101010102020101210121010101010101110101020
20060606060606060606060606060620ffffffffffffffffffffffffffffffff2020868686868686868686868686202020060606060606060606060606060620
20b1b1b1e2b1b1b1b1b1b1a1b1b1b12020b1b1b1b1b1b1b1b1a0b1b1b1a1b12020b1b1b1b1f21010101010101010102020101310131010101010101010101020
20060606060606060606060606060620ffffffffffffffffffffffffffffffff2020060606068686868606060606202020060606060606060606060606060620
20b1b1b1b1b1b1b1b1b1b1b1b1b1b12020b1b1b1b1b1a0b1b1b1b1b1b1b1b12020b1b1b1f2101010101010101010102020101010101010101010101010101020
20060606060606060606060606060620ffffffffffffffffffffffffffffffff2020060606068686868606060606202020060606060606060606060606060620
20b1b1b1b1b1b1b1b1b1b1b1b1b1b12020b1b1b1b1b1b1b1b1b1b1b1b1b1b12020b1b1d210101010101010101010102020101010101010101010101010101020
20060606060606060606060606060620ffffffffffffffffffffffffffffffff2020060606068686868606060606202020060606060606060606060606060620
20202020202020c2c22020202020202020202020202020c2c2202020202020202020202020202022222020202020202020202020202020222220202020202020
20202020202020262620202020202020ffffffffffffffffffffffffffffffff2020202020202020202020202020202020202020202020202020202020202020
20202020202020c2c22020202020202020202020202020c2c2202020202020202020202020202022222020202020202020202020202020222220202020202020
20202020202020202020202020202020202020202020202020202020202020202020202020208686868620202020202000000000000000000000000000000000
20b1b1b1b1b1b1b1b1b1b1b1b1b1b12020b1b1b1b1b1b2b1b1b1b1b1b1b1b1202010101010101010101010101010102020101010101010101010101010101020
20060606060606060606060606060620200606060606060606060606060806202018061806188686868606080608062000000000000000000000000000000000
20b1b1b1b1b2b1b1b1b1b1b1b1b1b12020b1b1b1b1b1b3b1b1b1b1b1b1b1b1202010101010101010101010101010102020101010101010101010101010101020
20060606060606060606060606060620200606060606060606060606060606202006060606068686868606060606062000000000000000000000000000000000
20b1b1b1b1b3b1b1b1b1b1b2b1b1b12020b1b1c3b1b2b1b2b1b1b1b1b1b1b1202010101010101010101010101010102020101010101010101010101010101020
20060606060606060606060606060620200606180606060606060606060606202006060606068686868606060606062000000000000000000000000000000000
20b1b1b1b1b1b1b1b1b1b1b3b1b1b12020b1b1b1b1b3b1b3b1b1b1b1c3b1b1202010101010101010101010101010102020101010101010101010101010101020
20068706870606060606068706870620200606060606060606060606060606202006060606068686868606060606062000000000000000000000000000000000
20b1c3c3c3b1e1b1b1b1b1b1b1b1b12020b1b1b1b1b1b2b1b1b1b1b1b1e2b12020f110e310101010101010101010102020101010101010101010101010101020
20060606080606060606061806060620200606060606060606060606060606202006060606068686868618060606062000000000000000000000000000000000
20b1b1b1b1b1b1b1b1c3c3c3c3b1b12020b1e1b1b1b1b3b1b1b1b1b1b1b1b12020d2101010101010101010101010102020101010101094a4b410101010101020
20060606060606060606060606060620200606068718060606870606068787202006060606088686868606060606062000000000000000000000000000000000
20b2b1b1b1b1b1b1b1b1b1b1b2b1b1c2c2b1b1b1b1b1b1b1b1b1b1b1b1b1b1c2c2d2101010101010101010101010102020101210121095a5b510101210121020
20060606060606060606060606060626260606060606060606060606060606262606060606068686868618060606062000000000000000000000000000000000
20b3b1b1c3b1b1b1b1b1b1b1b3b1b1c2c2b1b1b1b1b1b1b1b1b1b1e1b1b1b1c2c2d210101010101010101010d110102020101310131010851010101310131020
20060606060687061887060606060626260606060606060606060606060606262606060606088686868606060606062000000000000000000000000000000000
20b2b1c3c3c3b1b1b1e1b1b1b1b1b12020b1b1e1b1b1b1b1b1b1b1b1b1b1b12020f2101010101010101010101010102020101010101010101010101010101020
20060606061887060687060606060620200606068706060606870606068787202006060606068686868618060606062000000000000000000000000000000000
20b3b1b1b1b1b1b1b1e1b1b1b1b1b12020b1b1b1b1b1b1b1e2b1b1b1b1b1b120201010d110101010101010101010102020101010101010101010101010101020
20060606060606060606060606061820200606060606060608060606060606202006060606088686868606060606062000000000000000000000000000000000
20e2a1b1b1b1b1b1b1b1b1b1c3b1b12020b1b1b1b1b1b1b1b1b1b1b1b1b1b1202010101010101010911010e3101010202010d110d11010101010d11010d11020
20060606060606060606060606060620200606060606060606060606060606202006060606060606060606060606062000000000000000000000000000000000
20a1a1e2b1b1b1b1b2b1b1c3c3c3b12020b1b1b1c3b1b1b1b1b2b1c3b1b1b12020101010101010101010101010101020201010d110101010101010d1d1101020
200606060606060606060606060606202006060606060606060606060606062020060606060606060606060606060620000000000000000000000000ffb0b0ff
20e2e2a1a1b2b1b1b3b1b1b1c3b1b12020b1b1b1b1b1b1b1b1b3b1b1b1b1b1202010101010101010101010101010102020101010101010101010101010101020
200687068706060606060687068706202006060806060606060606060608062020060606060606060606060606060620000000000000000000000000ffbbbbbb
20b1e2a1e2b3b1b1b1b1b1b1b1b1b12020b1b1b1b1b1b1b1b1b1b1b1b1b1b1202010101010101010101010101010102020101010101010101010101010101020
200606060606060606060606060606202006060606060606060606060606062020060606060606060606060606060620000000000000000000000000ffbaaaff
20202020202020202020202020202020202020202020202020202020202020202020202020202020202020202020202020202020202020202020202020202020
202020202020200606202020202020202020202020202020202020202020202020202020202020202020202020202020000000000000000000000000ffffffff
__gff__
0000010000000000000000000000000000010000000000010100000000000000000102000000000101010100020000000001010000010101000000000100000001010101010100000101010100000000010101010a01000001010a01000000000000000000000000008000000000000000000000010000000101000000000000
0000000000000000000000000000000000000000000000000000000000000000000000000000000000000000000000000000000000000000000000000000000000000000000000000000000000000000000000000000000000000000000000000000000000000000000000000000000000000000000000000000000000000000
__map__
0202020202020202020202020202020202020202171717020202020202020202020202020202020202020202020202020202020202020202020202020202020202020202020202020202020202020202020202020202020202020202020202020202020202020202020202020202020200000000000000000000000000000000
0201010101010101010101010101010202010137171717362727272727272727272737121212121212121212122a01020201010101010101010101010101010202606060606060606060606060606002026060606060606060606060606060020202027274020272740202727402020200000000000000000000000000000000
2727272727272727272727272727272727273717171717121212121212121212121212121212121212121212122a01020201010101010101010101010101010202606060606060606060606060600202026060606060606060606060606060020202027374020273740202737402020200000000000000000000000000000000
1717171717171717171717171717171717171717171717121212121212121212121212121212121212121212122a01020201010101010101010101010101010202606060606060606060606060606362626060606060606060606060606060020273737373737373737373737373730200000000000000000000000000000000
1717171717171717171717171717171717171717171717121212121212121212121212121212121212121212320101020201010101010101010101011901010202606060606060606060606060600202020260606060606060606060606060020273737373737373737373737373730200000000000000000000000000000000
2828282828282828282828282828282828282828282828282828282828282828282828282828282828282828010101020201010101010101010101010101010202606060606060606060606060606462620260606060606060606060606060020273737373737373737373737373730200000000000000000000000000000000
0201010101010101010101010101010202014801480148010101010101010102020101010101010101010101010101020201011901010101010101010101010202606060606060606060606060600202020260606060606060606060606060020273737373737373737373737373730200000000000000000000000000000000
0201010101010101010101010101010202014801480101010101010901010102020143444444450140414141420101020201010101010101190101010101010202606060606060606060606060606562620260606060606060606060606060020273737373737373737373737373730200000000000000000000000000000000
0201010101010101010101010101010202010101480101010101010101010102020150515151520150516151520101020201010101010101010101010101010202606060606060606060606060600202020260606060606060606060606060020273737373737373737373737373730200000000000000000000000000000000
0240414221010101010111110101010202010101010101010101010101010102020160606060606060606060606001222201010101190101010101190101010202606060606060606060606060606002026060606060606060606060606060020273737373737373737373737373730200000000000000000000000000000000
0250515231010101010101010101012222010101010109010121010101010102020160606060606060606060606001222201010101010101010101010101010202606060606060606060606060606002026060606060606060606060606060020273737373737373737373737373730200000000000000000000000000000000
0201030101010101010101010101012222010101010101010131010101010102020101010101016060010101010101020201010111110101010111110101010202606060606060606060606060606002026060606060606060606060606060020273737373737373737373737373730200000000000000000000000000000000
0201010101010101010111110101010202210101010101010101010101010102021101010101016060010101010111020201010101010101010101010101010202606060606060606060606060606002026060606060606060606060606060020273737373737373737373737373730200000000000000000000000000000000
0201010101010101010101010101010202310101010101010101010101010102020101110101216060210101110101020201010101010101010101010101010202606060606060606060606060606002026060606060606060606060606060020273737373737373737373737373730200000000000000000000000000000000
0201010101010101010101010101010202010101010101010101010101010102020101010101316060310101010101020201010101010101010101010101010202606060600202020202600260606002026060606060606060606060606060020273737373737373737373737373730200000000000000000000000000000000
0202020202020222220202020202020202020202020202222202020202020202020202020202026060020202020202020202020202020222220202020202020202020202020262026202620202020202020202020202020202020202020202020202020202020273730202020202020200000000000000000000000000000000
0202020202020222220202020202020202020202020202222202020202020202020202020202026060020202020202020202020202020222220202020202020202020202020262026202620202020202020202020202020202020202020202020000000000000000000000000000000000000000000000000000000000000000
0201010101010101010101010101010202010101010101010101010101010102020101010101016060010101010101020201010101010101010101010101010202606060600263026402650260606002026060606060606060606060606060020000000000000000000000000000000000000000000000000000000000000000
020101010101010109010101010101020201010101010101010101010101010202014041422101606043444543444502020101011d010101010101010101010202606060606060606060606060606002026060606060606060606060606060020000000000000000000000000000000000000000000000000000000000000000
020101110101010101010101110101020201010101010101010101010101010202015051523101606050515250515202020101110101010101010101011d010202606060606060606060606060606002026060606060606060606060606060020000000000000000000000000000000000000000000000000000000000000000
0221210101010101010101010121210202010101010101010101010101010102020160606060606060606060606060020201010101010101010101010101010202606060606060606060606060606002026060606060606060606060606060020000000000000000000000000000000000000000000000000000000000000000
02313101090101011101010101313102020101010101010101010101010101020201606060606060606060606060600202011d0101010101011d01010101010202606060606060606060606060606002026060606060606060606060606060620000000000000000000000000000000000000000000000000000000000000000
0227010101010101010101190101010202010101010101010121010101010102020101010101016060010101210101020201010101010101010101010101010202606060606060606060606060606002026060606060606060606060606060620000000000000000000000000000000000000000000000000000000000000000
02172a0101210101010121010101012222010101010101210131012101010122220101017001016060010101310101020201010101010101010101010101010202606060606060606060606060606002026060606060606060606060606060020000000000000000000000000000000000000000000000000000000000000000
0217110101310101010131010101012222010101010101310101013101010122220101010101016060010101010127272727010101010101010101010101010202606060606060606060606060606002026060606060606060606060606060020000000000000000000000000000000000000000000000000000000000000000
02172a01010101010101010111010102020101012101010101010101110109020201404141420160604041420129121212122a0121010101010101012101010202606060606060606060606060606002026060606060606060606060606060020000000000000000000000000000000000000000000000000000000000000000
02172a01010101010101010101010102021101013101012727272727270101020201505151520160605051520129121212122a0131010101010101013101010202606060606060606060606060606002026060606060606060606060606060020000000000000000000000000000000000000000000000000000000000000000
02173601010101010101010101010102020101012727371212121212122a01020201606060606060606060606029121212122a0101010101010101010101010202606060606060606060606060606002026060606060606060606060606060020000000000000000000000000000000000000000000000000000000000000000
0217172a010101010101010101090102020901291212121212121212122a01020201606060606060606060606029121212122a0101010101010101010111010202606060606060606060606060606002026060606060606060606060606060020000000000000000000000000000000000000000000000000000000000000000
0217172a010901010101010101010102020101012828282828282828280101020227272727272727272727272737121212122a0101010101010101010101010202606060606060606060606060606002026060606060606060606060606060020000000000000000000000000000000000000000000000000000000000000000
0217172a010101010101010101010102020101010101010101010101010101020212121212121212121212121212121212122a0101010101010101010101010202606060600202026002020260606002026060606060606060606060606060020000000000000000000000000000000000000000000000000000000000000000
02020202020202020202020202020202020202020202022222020202020202020212121212121212121212121212121212122a0202020222220202020202020202020202020262026202620202020202020202020202020202020202020202020000000000000000000000000000000000000000000000000000000000000000
